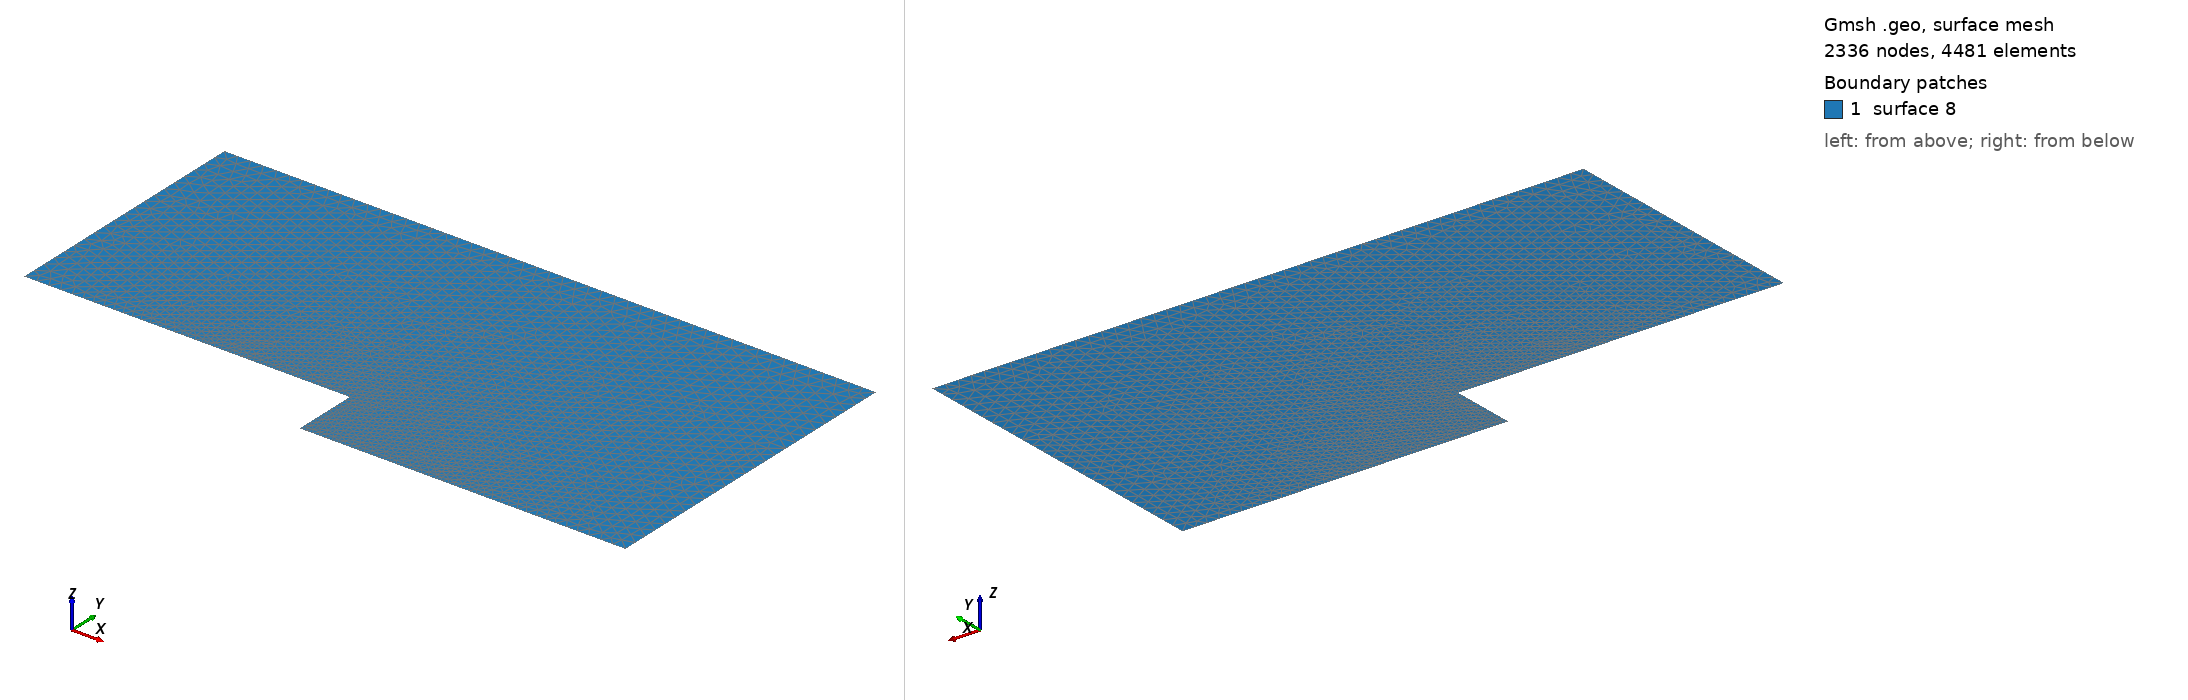

Gmsh geometry script, surface-meshed: 2336 nodes, 4481 surface elements. Boundary patches (legend numbers): 1 surface 8. Left view from above one corner, right view from below the opposite corner. The script declares no physical surfaces, so the legend lists its geometric surfaces. The drawing asked Gmsh for element sizes between 1% and 20% of the model's largest extent; the script's own settings can give other sizes.

=== step.geo (drawn) ===
Point(1) = {0, 0.1, 0, 0.02};
Point(2) = {0, 0.5, 0, 0.02};
Point(3) = {1, 0.5, 0, 0.02};
Point(4) = {1, 0, 0, 0.02};
Point(5) = {0.5, 0, 0, 0.002};
Point(6) = {0.5, 0.1, 0, 0.002};
Line(1) = {2, 1};
Line(2) = {1, 6};
Line(3) = {6, 5};
Line(4) = {5, 4};
Line(5) = {4, 3};
Line(6) = {3, 2};
Line Loop(8) = {6, 1, 2, 3, 4, 5};
Plane Surface(8) = {8};
